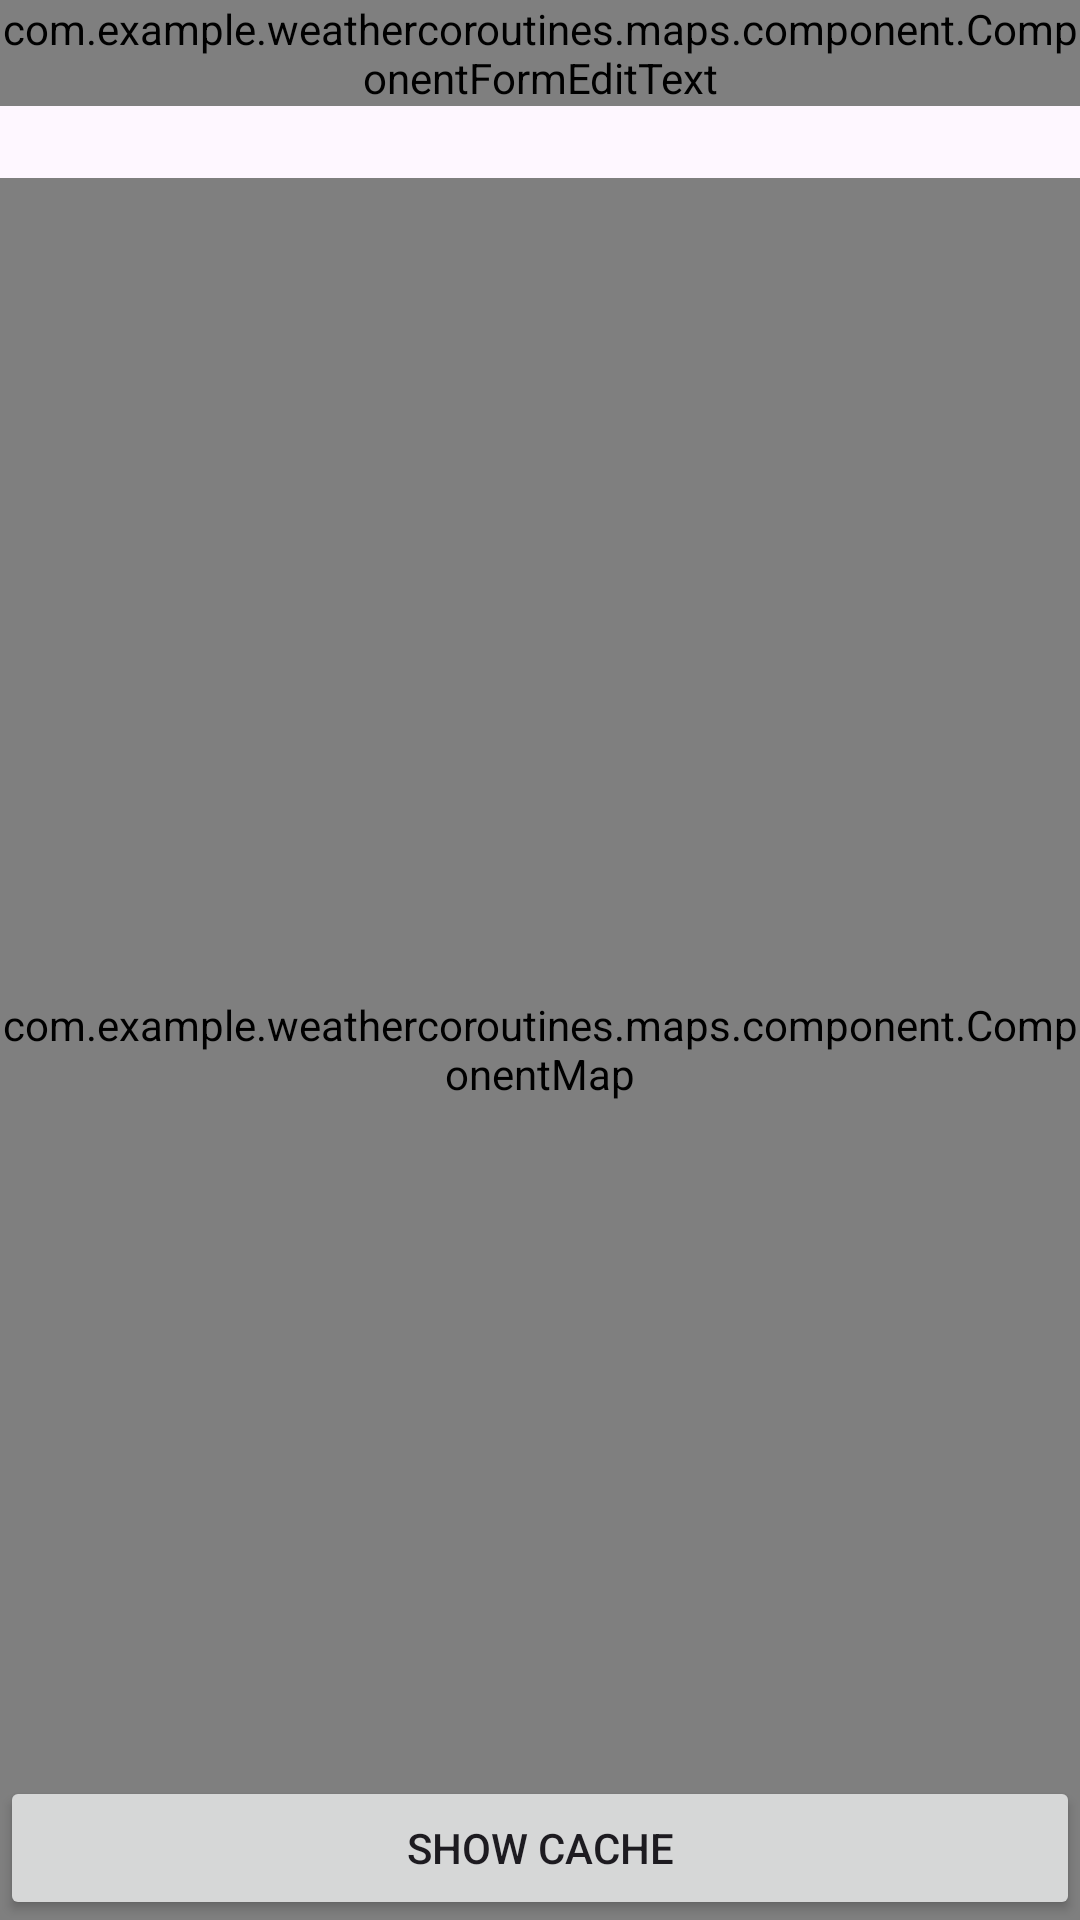

Layout XML and referenced resources for this Android screen:
<!-- AndroidManifest.xml: application theme Theme.Weathercoroutines -->
<!-- res/layout/fragment_home.xml -->
<?xml version="1.0" encoding="utf-8"?>
<androidx.constraintlayout.widget.ConstraintLayout xmlns:android="http://schemas.android.com/apk/res/android"
    xmlns:tools="http://schemas.android.com/tools"
    android:layout_width="match_parent"
    android:layout_height="match_parent"
    xmlns:app="http://schemas.android.com/apk/res-auto"
    tools:context=".screens.home.HomeFragment">

    <com.example.weathercoroutines.maps.component.ComponentFormEditText
        android:id="@+id/address"
        android:layout_width="match_parent"
        android:layout_height="wrap_content"
        app:form_hint="@string/feat_address_location_hint"
        app:layout_constraintTop_toTopOf="parent"/>

    <androidx.recyclerview.widget.RecyclerView
        android:id="@+id/recyclerView"
        android:layout_width="match_parent"
        android:layout_height="wrap_content"
        android:layout_marginTop="@dimen/space_6x"
        app:layout_constraintTop_toBottomOf="@+id/address"
        tools:listitem="@layout/item_address"
        tools:itemCount="3"/>

    <androidx.fragment.app.FragmentContainerView
        android:layout_width="match_parent"
        android:layout_height="0dp"
        android:id="@+id/map"
        app:layout_constraintTop_toBottomOf="@id/recyclerView"
        app:layout_constraintStart_toStartOf="parent"
        app:layout_constraintEnd_toEndOf="parent"
        app:layout_constraintBottom_toBottomOf="parent"
        tools:context=".MapsActivity"
        android:name="com.google.android.gms.maps.SupportMapFragment" />

    <com.example.weathercoroutines.maps.component.ComponentMap
        android:id="@+id/componentMap"
        android:layout_width="match_parent"
        android:layout_height="0dp"
        android:background="@color/textPrimaryMuted"
        app:layout_constraintTop_toBottomOf="@id/recyclerView"
        app:layout_constraintStart_toStartOf="parent"
        app:layout_constraintEnd_toEndOf="parent"
        app:layout_constraintBottom_toBottomOf="parent"
        app:mapTouchEnabled="true" />

    <androidx.appcompat.widget.AppCompatButton
        android:id="@+id/bt_show_cache"
        android:layout_width="match_parent"
        android:layout_height="wrap_content"
        android:text="@string/show_cache"
        app:layout_constraintBottom_toBottomOf="parent"/>

    <ProgressBar
        android:id="@+id/loader"
        style="?android:attr/progressBarStyleLarge"
        android:layout_width="wrap_content"
        android:layout_height="wrap_content"
        android:layout_centerHorizontal="true"
        android:visibility="gone"
        app:layout_constraintBottom_toBottomOf="parent"
        app:layout_constraintTop_toTopOf="parent"
        app:layout_constraintStart_toStartOf="parent"
        app:layout_constraintEnd_toEndOf="parent"/>

</androidx.constraintlayout.widget.ConstraintLayout>
<!-- res/layout/item_address.xml (included above) -->
<?xml version="1.0" encoding="utf-8"?>
<androidx.constraintlayout.widget.ConstraintLayout xmlns:android="http://schemas.android.com/apk/res/android"
    xmlns:app="http://schemas.android.com/apk/res-auto"
    xmlns:tools="http://schemas.android.com/tools"
    android:layout_width="match_parent"
    android:layout_height="wrap_content">

    <TextView
        android:id="@+id/address"
        style="@style/TextStyle.XS_Medium"
        android:layout_width="0dp"
        android:layout_height="wrap_content"
        android:layout_marginStart="@dimen/space_4x"
        android:layout_marginTop="@dimen/space_3x"
        android:layout_marginEnd="@dimen/space_3x"
        app:layout_constraintEnd_toEndOf="parent"
        app:layout_constraintStart_toEndOf="@id/icon"
        app:layout_constraintTop_toTopOf="parent"
        tools:text="Av 45a #25-36 " />

    <ImageView
        android:id="@+id/icon"
        android:layout_width="@dimen/space_6x"
        android:layout_height="@dimen/space_6x"
        android:contentDescription="@string/feat_address_content_description_location_icon"
        android:src="@drawable/ic_location"
        app:layout_constraintBottom_toBottomOf="@id/city"
        app:layout_constraintEnd_toStartOf="@id/address"
        app:layout_constraintStart_toStartOf="parent"
        app:layout_constraintTop_toTopOf="@id/address" />

    <TextView
        android:id="@+id/city"
        style="@style/TextStyle.XS_Medium"
        android:layout_width="0dp"
        android:layout_height="wrap_content"
        android:layout_marginStart="@dimen/space_4x"
        android:layout_marginTop="@dimen/space_1x"
        android:layout_marginEnd="@dimen/space_3x"
        android:textColor="@color/textPrimaryMuted"
        app:layout_constraintEnd_toEndOf="parent"
        app:layout_constraintStart_toEndOf="@id/icon"
        app:layout_constraintTop_toBottomOf="@id/address"
        tools:text="Medellín Antioquia" />

    <View
        android:layout_width="match_parent"
        android:layout_height="1dp"
        android:layout_marginTop="@dimen/space_3x"
        android:background="@color/separator"
        app:layout_constraintStart_toStartOf="parent"
        app:layout_constraintTop_toBottomOf="@id/city" />
</androidx.constraintlayout.widget.ConstraintLayout>
<!-- resources referenced by this layout -->
<resources>
  <color name="separator">#F5F5F5</color>
  <color name="textPrimaryMuted">@color/lightGray</color>
  <dimen name="space_1x">4dp</dimen>
  <dimen name="space_3x">12dp</dimen>
  <dimen name="space_4x">16dp</dimen>
  <dimen name="space_6x">24dp</dimen>
  <!-- drawable ic_location (drawable) -->
  <vector xmlns:android="http://schemas.android.com/apk/res/android"
      android:width="24dp"
      android:height="24dp"
      android:viewportWidth="24"
      android:viewportHeight="24">
      <path
          android:fillAlpha="0.32"
          android:fillColor="@color/iconPrimaryMuted"
          android:pathData="M12,1.25C6.643,1.25 2.25,5.03 2.25,10.5C2.25,14.671 4.116,17.733 6.234,19.739C7.291,20.739 8.416,21.483 9.417,21.979C10.393,22.463 11.329,22.75 12,22.75C12.671,22.75 13.607,22.463 14.583,21.979C15.584,21.483 16.709,20.739 17.766,19.739C19.884,17.733 21.75,14.671 21.75,10.5C21.75,5.03 17.357,1.25 12,1.25Z"
          android:strokeAlpha="0.32" />
      <path
          android:fillColor="@color/iconPrimaryMuted"
          android:pathData="M12,11m-3,0a3,3 0,1 1,6 0a3,3 0,1 1,-6 0" />
  </vector>
  <string name="feat_address_content_description_location_icon">Icon location</string>
  <string name="feat_address_location_hint">Type an address…</string>
  <string name="show_cache">Show Cache</string>
  <style name="TextStyle.XS_Medium">
          <item name="android:textSize">14sp</item>
          <item name="android:fontFamily">@font/redhat_medium</item>
      </style>
  <style name="Theme.Weathercoroutines" parent="Base.Theme.Weathercoroutines" />
  <color name="lightGray">#8F8F8F</color>
  <color name="iconPrimaryMuted">@color/lightGray</color>
  <style name="Base.Theme.Weathercoroutines" parent="Theme.Material3.DayNight.NoActionBar">
          
          
      </style>
</resources>
